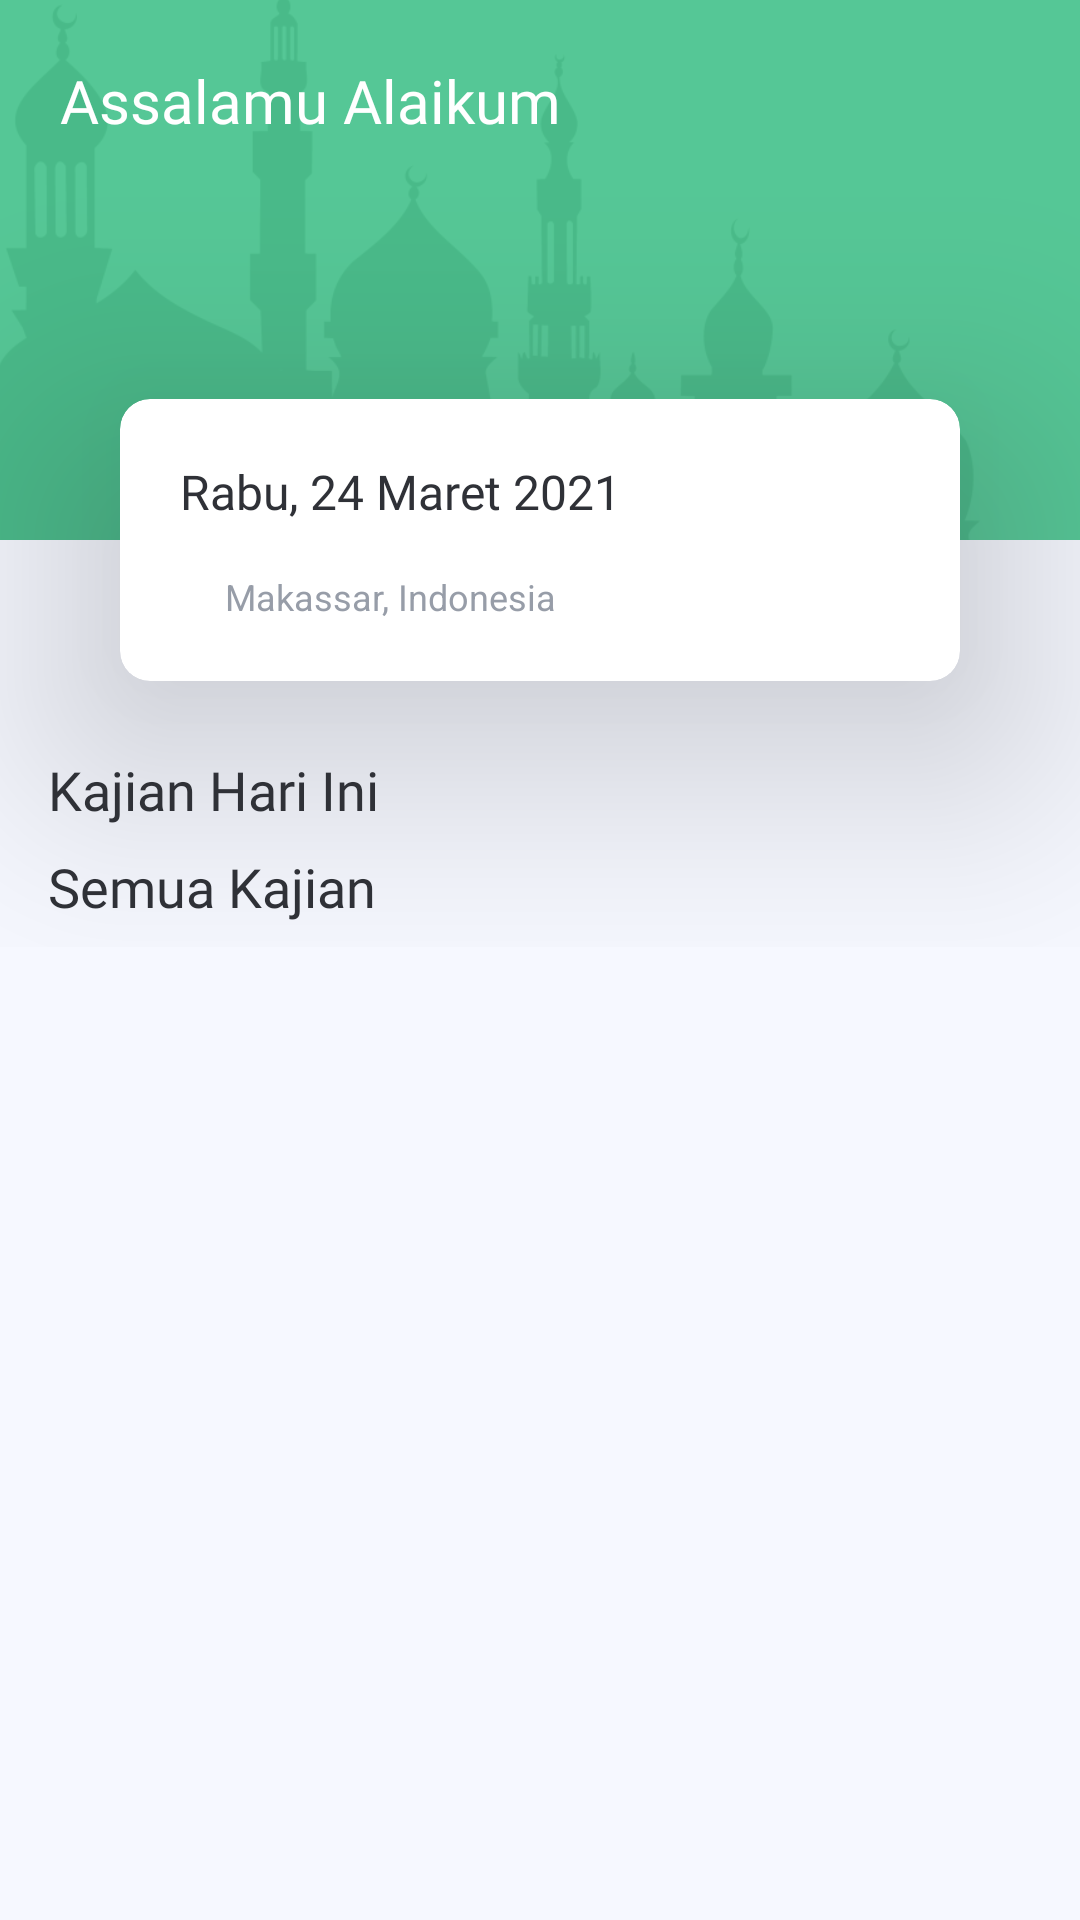

Write the Android layout XML for this screen, with the resource values it uses.
<!-- AndroidManifest.xml: application theme Theme.KajianPro -->
<!-- res/layout/fragment_home.xml -->
<?xml version="1.0" encoding="utf-8"?>
<layout xmlns:android="http://schemas.android.com/apk/res/android"
    xmlns:app="http://schemas.android.com/apk/res-auto"
    xmlns:tools="http://schemas.android.com/tools">

    <data>

    </data>

    <androidx.core.widget.NestedScrollView
        android:layout_width="match_parent"
        android:layout_height="match_parent"
        tools:context=".home.HomeFragment"
        android:background="@color/fifth">

        <androidx.constraintlayout.widget.ConstraintLayout
            android:layout_width="match_parent"
            android:layout_height="match_parent"
            android:background="@color/fifth">

            <FrameLayout
                android:id="@+id/frameLayout"
                android:layout_width="match_parent"
                android:layout_height="180dp"
                app:layout_constraintEnd_toEndOf="parent"
                app:layout_constraintStart_toStartOf="parent"
                app:layout_constraintTop_toTopOf="parent">

                <ImageView
                    android:layout_width="match_parent"
                    android:layout_height="match_parent"
                    android:scaleType="centerCrop"
                    android:src="@drawable/masjid"
                    android:translationX="-20dp" />

                <View
                    android:layout_width="match_parent"
                    android:layout_height="match_parent"
                    android:alpha="0.95"
                    android:background="@color/purple_500" />
                <androidx.constraintlayout.widget.ConstraintLayout
                    android:layout_width="match_parent"
                    android:layout_height="match_parent"
                    android:padding="20dp">

                    <TextView
                        android:id="@+id/textView"
                        android:layout_width="wrap_content"
                        android:layout_height="wrap_content"
                        android:fontFamily="@font/sofia_pro_medium_az"
                        android:text="Assalamu Alaikum"
                        android:textColor="@android:color/white"
                        android:textSize="20sp"
                        app:layout_constraintStart_toStartOf="parent"
                        app:layout_constraintTop_toTopOf="parent" />

                    <TextView
                        android:id="@+id/tv_name"
                        android:layout_width="wrap_content"
                        android:layout_height="wrap_content"
                        android:fontFamily="@font/sofia_pro_regular_az"
                        android:text=""
                        android:textColor="@android:color/white"
                        android:textSize="14sp"
                        app:layout_constraintStart_toStartOf="@+id/textView"
                        app:layout_constraintTop_toBottomOf="@+id/textView" />









                </androidx.constraintlayout.widget.ConstraintLayout>
            </FrameLayout>

            <androidx.cardview.widget.CardView
                android:id="@+id/cardView"
                android:layout_width="match_parent"
                android:layout_height="wrap_content"
                android:layout_margin="40dp"
                app:cardCornerRadius="10dp"
                android:outlineSpotShadowColor="@color/teal_200"
                app:layout_constraintBottom_toBottomOf="@+id/frameLayout"
                app:layout_constraintTop_toBottomOf="@+id/frameLayout"
                tools:layout_editor_absoluteX="40dp"
                app:cardElevation="50dp"
                android:fadingEdgeLength="20dp">
                <androidx.constraintlayout.widget.ConstraintLayout
                    android:layout_width="match_parent"
                    android:layout_height="match_parent"
                    android:padding="20dp">

                    <LinearLayout
                        android:id="@+id/linearLayout"
                        android:layout_width="wrap_content"
                        android:layout_height="wrap_content"
                        android:layout_marginTop="16dp"
                        android:gravity="center"
                        android:orientation="horizontal"
                        app:layout_constraintStart_toStartOf="@+id/tv_tanggal"
                        app:layout_constraintTop_toBottomOf="@+id/tv_tanggal">

                        <ImageView
                            android:layout_width="15dp"
                            android:layout_height="15dp"
                            android:src="@drawable/ic_baseline_location_on_24"
                            android:tint="@color/third" />

                        <TextView
                            android:id="@+id/tv_alamat"
                            android:layout_width="wrap_content"
                            android:layout_height="wrap_content"
                            android:text="Makassar, Indonesia"
                            android:textColor="@color/third"
                            android:textSize="12sp" />
                    </LinearLayout>

                    <TextView
                        android:id="@+id/tv_tanggal"
                        android:layout_width="wrap_content"
                        android:layout_height="wrap_content"
                        android:fontFamily="@font/sofia_pro_medium_az"
                        android:text="Rabu, 24 Maret 2021"
                        android:textColor="@color/teal_200"
                        android:textSize="16sp"
                        app:layout_constraintStart_toStartOf="parent"
                        app:layout_constraintTop_toTopOf="parent" />









                </androidx.constraintlayout.widget.ConstraintLayout>
            </androidx.cardview.widget.CardView>

            <TextView
                android:id="@+id/tv_kajian_hari_ini"
                android:layout_width="wrap_content"
                android:layout_height="wrap_content"
                android:layout_marginStart="16dp"
                android:layout_marginLeft="16dp"
                android:layout_marginTop="24dp"
                android:fontFamily="@font/sofia_pro_medium_az"
                android:text="Kajian Hari Ini"
                android:textColor="@color/teal_200"
                android:textSize="18sp"
                app:layout_constraintStart_toStartOf="parent"
                app:layout_constraintTop_toBottomOf="@+id/cardView" />

            <androidx.recyclerview.widget.RecyclerView
                android:id="@+id/rv_kajian_hari_ini"
                android:layout_width="match_parent"
                android:layout_height="wrap_content"
                android:layout_marginTop="8dp"
                app:layout_constraintEnd_toEndOf="parent"
                app:layout_constraintStart_toStartOf="parent"
                app:layout_constraintTop_toBottomOf="@+id/tv_kajian_hari_ini" />


            <TextView
                android:id="@+id/textView4"
                android:layout_width="wrap_content"
                android:layout_height="wrap_content"
                android:layout_marginStart="16dp"
                android:layout_marginLeft="16dp"
                android:fontFamily="@font/sofia_pro_medium_az"
                android:text="Semua Kajian"
                android:textColor="@color/teal_200"
                android:textSize="18sp"
                app:layout_constraintStart_toStartOf="parent"
                app:layout_constraintTop_toBottomOf="@+id/rv_kajian_hari_ini" />

            <androidx.recyclerview.widget.RecyclerView
                android:id="@+id/rv_kajian_all"
                android:layout_width="match_parent"
                android:layout_height="wrap_content"
                android:layout_marginTop="8dp"
                app:layout_constraintStart_toStartOf="parent"
                app:layout_constraintTop_toBottomOf="@+id/textView4" />



        </androidx.constraintlayout.widget.ConstraintLayout>


    </androidx.core.widget.NestedScrollView>
</layout>
<!-- resources referenced by this layout -->
<resources>
  <color name="fifth">#F6F8FF</color>
  <color name="purple_500">#4DC591</color>
  <color name="teal_200">#2F3137</color>
  <color name="third">#979DA8</color>
  <!-- drawable masjid: png bitmap (drawable, 24386 bytes) -->
  <style name="Theme.KajianPro" parent="Theme.MaterialComponents.DayNight.NoActionBar">
          
          <item name="colorPrimary">@color/purple_500</item>
          <item name="colorPrimaryVariant">@color/purple_700</item>
          <item name="colorOnPrimary">@color/white</item>
          
          <item name="colorSecondary">@color/teal_200</item>
          <item name="colorSecondaryVariant">@color/teal_700</item>
          <item name="colorOnSecondary">@color/black</item>
          
          <item name="android:statusBarColor" tools:targetApi="l">?attr/colorPrimaryVariant</item>
          
      </style>
  <color name="purple_700">#4DC591</color>
  <color name="white">#FFFFFFFF</color>
  <color name="teal_700">#2F3137</color>
  <color name="black">#FF000000</color>
</resources>
